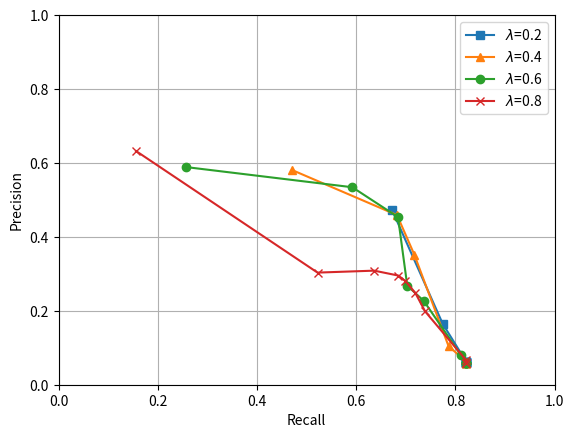

Here is the Python script that generated this plot:
import matplotlib.pyplot as plt
from matplotlib.backends.backend_pdf import PdfPages
import os
plt.figure()

precision, = plt.plot([


    0.8220065055586407,
    0.8220065055586407,
    0.8220065055586407,
    0.8220065055586407,
    0.8220065055586407,
    0.8220065055586407,
    0.8220065055586407,
    0.8220065055586407,
    0.7743716206286254,
    0.6719580314665231

],[0.05814918048042703,
   0.05815128697138011,
   0.058154504095433934,
   0.0616833187767591,
   0.06168444913424612,
   0.06168444913424612,
   0.06168444913424612,
   0.06168444913424612,
   0.16462237480668798,
   0.4735817582092343



], 's-', markevery = None ,   label = r'$\lambda$'+'=0.2'

)

plt.plot([

    0.8220065055586407,
    0.8220065055586407,
    0.8220065055586407,
    0.8220065055586407,
    0.8220065055586407,
    0.8220065055586407,
    0.785989054544891,
    0.7171527784518569,
    0.6821868908276255,
    0.471114532878513


],[0.05814918048042703,
   0.05815128697138011,
   0.05815339361495666,
   0.058153977224961045,
   0.05817229718240134,
   0.06168444913424612,
   0.1047347234253077,
   0.3516512265166207,
   0.4589898941753414,
   0.5805884367646849



],'^-',markevery = None, label = r'$\lambda$'+'=0.4'
)

plt.plot([

    0.8220065055586407,
    0.8220065055586407,
    0.8220065055586407,
    0.8220065055586407,
    0.8114912122507901,
    0.7363298888033447,
    0.7028140517478175,
    0.6841570182532672,
    0.5921093748536539,
    0.2571834551529075

],[
    0.05814918048042703,
    0.05815128697138011,
    0.05815339361495666,
    0.05815339361495666,
    0.07924114943256205,
    0.22644331405929477,
    0.2682222596858935,
    0.45357752114336164,
    0.5342983821484512,
    0.5888170245350336





],'o-', label = r'$\lambda$'+'=0.6')

plt.plot([


    0.8220065055586407,
    0.8220065055586407,
    0.8219990126373227,
    0.7388936599497736,
    0.719009320002064,
    0.6992203445074928,
    0.6848734437074703,
    0.6361004862054467,
    0.5219168800020572,
    0.15604519525786634


],[
    0.05814918048042703,
    0.05814918048042703,
    0.06574287728405748,
    0.1982755674034148,
    0.24852373707642697,
    0.2803397996107848,
    0.2953178291203799,
    0.30863048941032256,
    0.30335031906268783,
    0.6322940350465597


], '-x',label = r'$\lambda$'+'=0.8')





plt.ylabel('Precision')
plt.xlabel('Recall')
plt.xlim(xmin = 0,xmax = 1)
plt.ylim(ymin = 0, ymax = 1)
plt.grid(True)
plt.legend()



plt.savefig('plotTransHHybridprerecL1.pdf')












